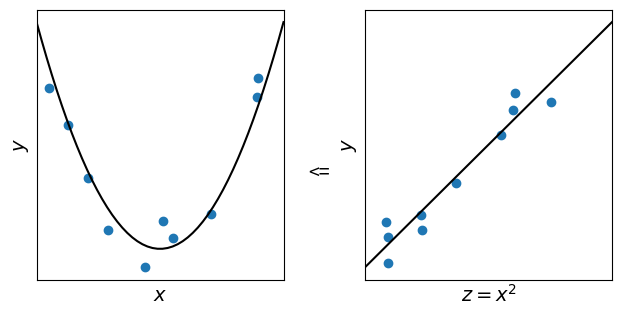

Here is the Python script that generated this plot:
import matplotlib.pyplot as plt
from matplotlib.colors import ListedColormap
import numpy as np

rnd = np.random.RandomState(3)  # 为了演示，采用固定的随机
x_min, x_max = -1, 1
z_min, z_max = -0.1, 1.1


# 上帝函数 y=f(x)
def f(x):
    return x ** 2


# 上帝分布 P(Y|X)
def P(X):
    return f(X) + rnd.normal(scale=0.1, size=X.shape)


# 通过 P(X, Y) 生成数据集 D
X = rnd.uniform(x_min, x_max, 10)  # 通过均匀分布产生 X
Z = X ** 2  # 坐标转换
y = P(X)  # 通过 P(Y|X) 产生 y

# 绘制 xy 和 zy 下的数据集
# 设置字体大小
plt.rcParams.update({'font.size': 14})
# 设置subfigure
fig, axes = plt.subplots(figsize=(6, 3), nrows=1, ncols=2)
plt.subplots_adjust(left=0.04, right=0.999, top=0.999, bottom=0.1, wspace=0.33)

xz_min_maxs = ((x_min, x_max), (z_min, z_max))
xylabels = (('$x$', '$y$'), ('$z=x^2$', '$y$'),)
Xs = (X, Z)
for ax, xylabel, min_max, X in zip(axes.flat, xylabels, xz_min_maxs, Xs):
    ax.set(xticks=[], yticks=[])
    ax.set_xlabel(xylabel[0]), ax.set_ylabel(xylabel[1])
    ax.set_xlim(min_max[0], min_max[1])

    ax.scatter(x=X, y=y)

# 在 zy 坐标系下，通过最小二乘法的矩阵算法来计算 w
# 给 Z 增加一行 1
Z = Z.reshape(-1, 1)
ones = np.ones(Z.shape[0]).reshape(-1, 1)
Z = np.hstack((ones, Z))

pinvZ = np.linalg.pinv(Z)  # 计算伪逆
w = np.matmul(pinvZ, y)  # 最小二乘法的矩阵算法

# 在 zy 坐标系下绘制直线
zz = np.linspace(z_min, z_max)
yy = w[0] + w[1] * zz
axes[1].plot(zz, yy, 'k')

# 在 xy 坐标系下绘制抛物线
xx = np.linspace(x_min, x_max)
yy = w[0] + w[1] * xx ** 2
axes[0].plot(xx, yy, 'k')

axes[0].text(1.2, 0.3, '<=')

plt.show()
